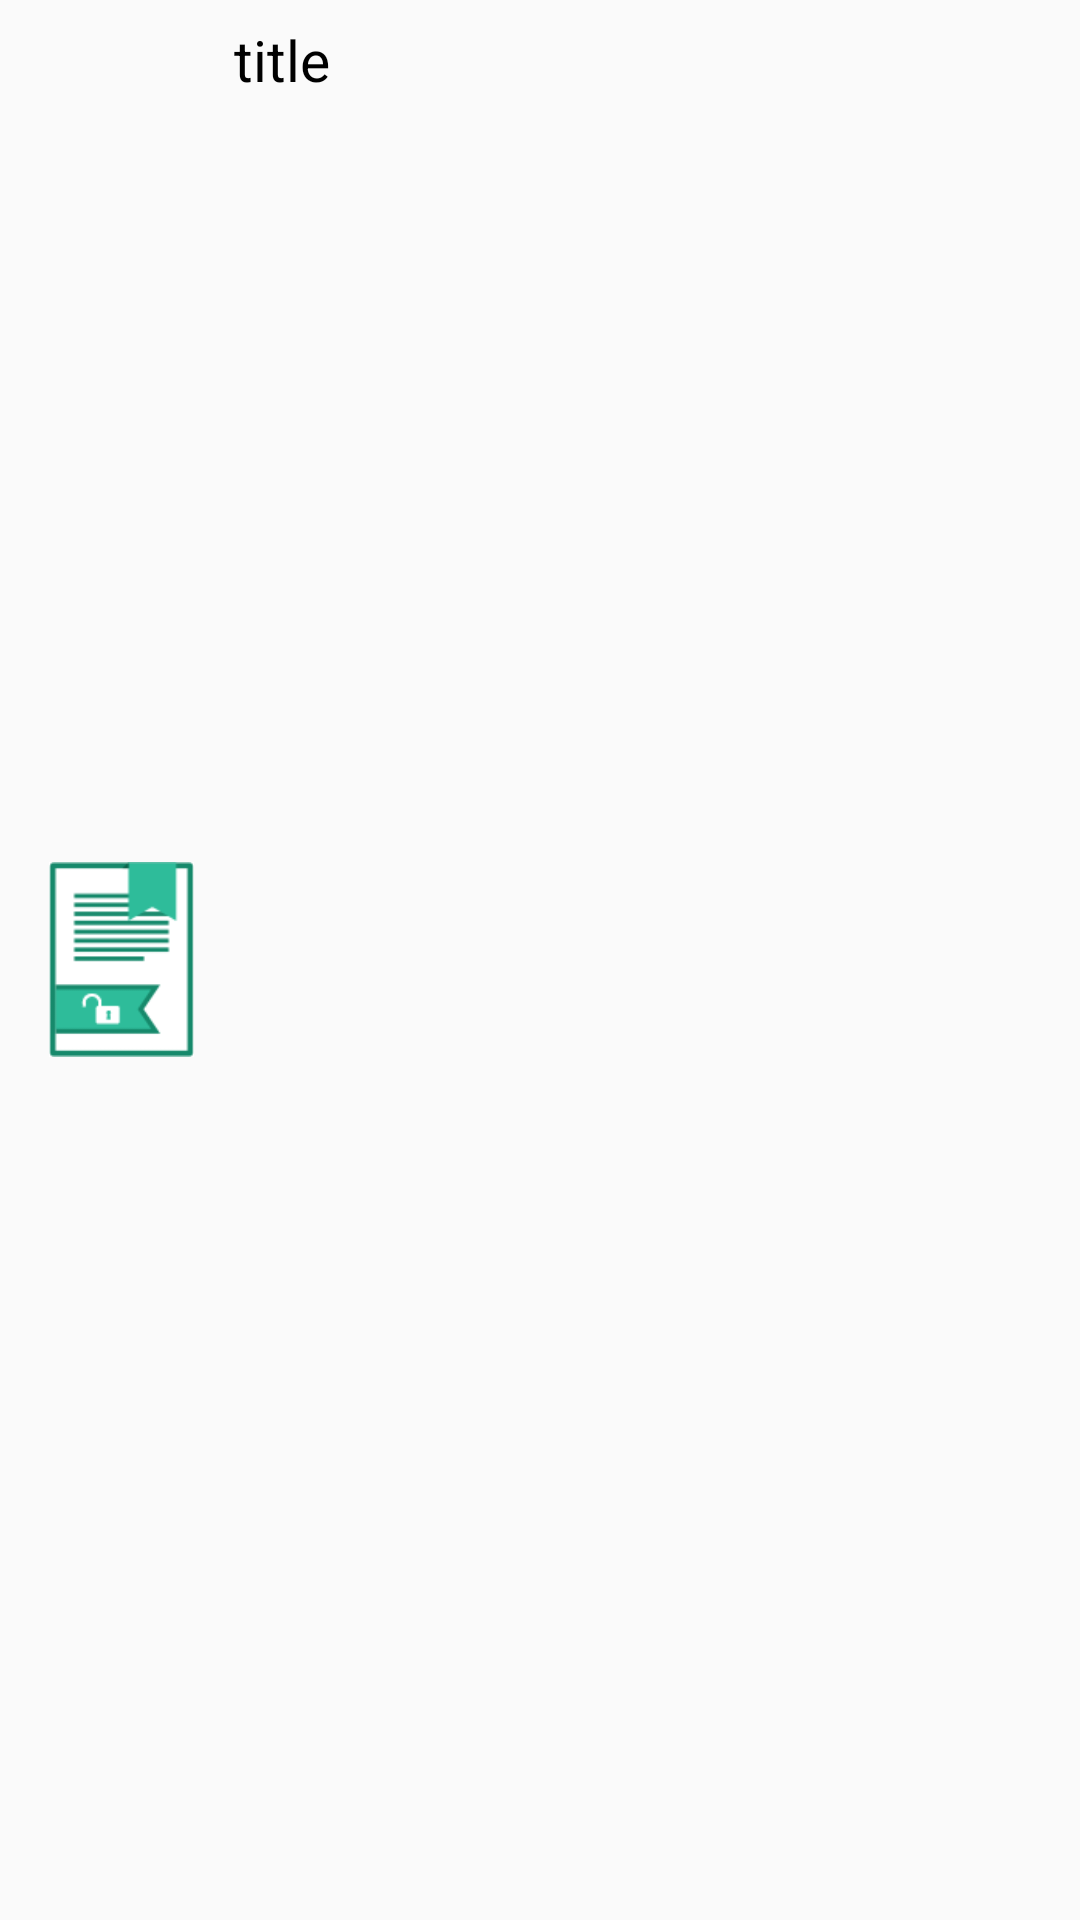

The Android layout XML behind this screen, and the referenced resources:
<!-- AndroidManifest.xml: application theme AppTheme.NoActionBar -->
<!-- res/layout/template_list_row.xml -->
<?xml version="1.0" encoding="utf-8"?>
<RelativeLayout xmlns:android="http://schemas.android.com/apk/res/android"
    xmlns:tools="http://schemas.android.com/tools"
    android:layout_width="match_parent"
    android:layout_height="match_parent"
    android:focusable="true"
    android:paddingLeft="8dp"
    android:paddingRight="16dp"
    android:paddingTop="3dp"
    android:paddingBottom="3dp"
    android:clickable="true"
    android:background="?android:attr/selectableItemBackground"
    android:orientation="vertical">

    <ImageView
        android:id="@+id/imageView"
        android:layout_width="65dp"
        android:layout_height="65dp"
        android:layout_alignParentLeft="true"
        android:layout_centerVertical="true"
        android:src="@drawable/ic_doc"
        android:background="@drawable/border_shadow"
        android:shadowDx="2"
        android:shadowDy="2"
        android:shadowRadius="1.0" />

    <TextView
        android:id="@+id/title"
        android:textColor="@color/title"
        android:paddingLeft="5dp"
        android:paddingTop="4dp"
        android:layout_width="match_parent"
        android:layout_height="wrap_content"
        android:layout_centerVertical="false"
        android:layout_toRightOf="@+id/imageView"
        android:textSize="19dp"
        android:text="title"/>

    <TextView
        android:id="@+id/desc"
        android:layout_below="@id/title"
        android:paddingLeft="5dp"
        android:paddingTop="0dp"
        android:textSize="17dp"
        android:layout_marginRight="25dp"
        android:textColor="@color/rgph_list_desc"
        android:layout_toRightOf="@+id/imageView"
        android:typeface="sans"
        android:textStyle="italic"
        android:layout_width="match_parent"
        android:layout_height="wrap_content" />

    <LinearLayout
        android:layout_width="wrap_content"
        android:layout_height="wrap_content"
        android:orientation="horizontal"
        android:layout_alignParentRight="true" >

        <ImageView
            android:id="@+id/overflowIcon"
            android:layout_width="wrap_content"
            android:layout_height="match_parent"
            android:layout_alignParentLeft="true"
            android:layout_gravity="center"
            android:layout_marginTop="5dp"
            android:padding="5dp"
            android:layout_margin="5dp"
            android:src="@drawable/dots_vertical"/>

    </LinearLayout>

</RelativeLayout>
<!-- resources referenced by this layout -->
<resources>
  <color name="rgph_list_desc">#00796B</color>
  <color name="title">#000000</color>
  <!-- drawable ic_doc: png bitmap (drawable, 2695 bytes) -->
  <style name="AppTheme.NoActionBar">
          <item name="windowActionBar">false</item>
          <item name="windowNoTitle">true</item>
      </style>
</resources>
